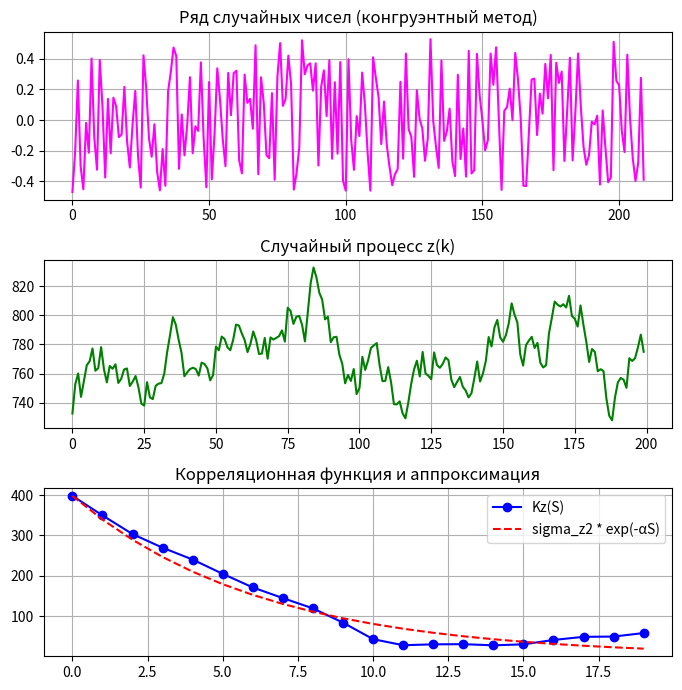

Reproduce this figure in Python.
import numpy as np
import matplotlib.pyplot as plt
import math

# исходные параметры случайного процесса
lambda1 = math.pow(5, 11)
lambda2 = math.pow(2, 18)

N = 210  # длина ряда случайных чисел
Kz_num = 20
Z0 = 1  # первое число ряда

# параметры, определяемые для каждого конкретного генератора случайных чисел
A1 = 1
A2 = 1

Ns = 10  # количество суммируемых членов ряда х

M0 = 770  # (моль/м^3) мат.ожидание
sigma0_2 = 400  # дисперсия
alpha0 = 0.09  # параметр аппроксимации


def generation_congurent_method(n, lam1, lam2, x0):
    # Функция генерации случайных чисел (Конгруэнтный метод)
    x = [x0]
    for i in range(1, n):
        x.append((lam1 * x[i-1]) % lam2)
    x_norm = [xi / lam2 - 0.5 for xi in x]  # нормализация в [-0.5; 0.5]
    return x_norm


def checkmate_waiting(z):
    # Функция для определения математического ожидания
    return sum(z) / len(z)


def dispersion(z, M):
    # Функция для определения дисперсии
    return sum([(i - M)**2 for i in z]) / len(z)


def correlation_function(z, M, Smax):
    # Функция для расчета значений корреляционной функции
    N = len(z)
    K = []
    for S in range(Smax):
        ssum = 0
        for i in range(N - S):
            ssum += (z[i] - M) * (z[i + S] - M)
        K.append(ssum / (N - S))
    return K


# Аппроксимация
def approximate_alpha(S, K, sig_2, max_iter=1000):
    # Функция для аппроксимирования значений корреляционной функции
    alph = []
    for i in range(len(S)):
        alp = 1
        kt = sig_2 * math.exp(-alp * abs(S[i]))
        iter_count = 0
        while kt < abs(K[i]) and iter_count < max_iter:
            alp -= 0.1
            kt = sig_2 * math.exp(-alp * abs(S[i]))
            iter_count += 1
        alph.append(max(alp, 0.001))  # не даем alpha быть отрицательной

    alph_final = sum(alph) / len(alph)
    k_appr = [sig_2 * math.exp(-alph_final * abs(S[i])) for i in range(len(S))]
    return alph_final, k_appr


def generate_process_z(x, A1, A2, sigma0_2, sigma_x0_2, alpha0, M0, Ns):
    # Функция генерации случайного процесса
    z = []
    for k in range(len(x) - Ns):
        ssum = 0
        for i in range(k, k + Ns):
            ssum += x[i] * math.sqrt(sigma0_2 / (sigma_x0_2 * alpha0 * A2)) * A1 * math.exp(-A2 * alpha0 * abs(i - k))
        z.append((1 / Ns) * ssum + M0)
    return z


# Подбор A1, A2 методом градиентного спуска
def gradient_search(x, sigma_x2, M0, sigma0_2, alpha0, Ns,
                    A1_init=1.0, A2_init=1.0,
                    lr=0.01, delta=0.05,
                    max_iter=1000, tol=0.1):

    def process_error(A1, A2):
        # функция для определения отклонения
        z = generate_process_z(x, A1, A2, sigma0_2, sigma_x2, alpha0, M0, Ns)
        Mz = checkmate_waiting(z)
        sigma_z2 = dispersion(z, Mz)
        Kz = correlation_function(z, Mz, Kz_num)
        alpha_z, _ = approximate_alpha(range(Kz_num), Kz, sigma_z2)
        err = abs((Mz - M0)/M0) + abs((sigma_z2 - sigma0_2)/sigma0_2) + abs((alpha_z - alpha0)/alpha0)
        return err

    A1, A2 = A1_init, A2_init
    best_err = process_error(A1, A2)

    for iteration in range(max_iter):
        # численные производные
        E0 = process_error(A1, A2)

        E_A1_plus = process_error(A1 + delta, A2)
        E_A1_minus = process_error(A1 - delta, A2)
        grad_A1 = (E_A1_plus - E_A1_minus) / (2 * delta)

        E_A2_plus = process_error(A1, A2 + delta)
        E_A2_minus = process_error(A1, A2 - delta)
        grad_A2 = (E_A2_plus - E_A2_minus) / (2 * delta)

        # обновляем A1, A2
        A1 -= lr * grad_A1
        A2 -= lr * grad_A2

        # пересчёт ошибки
        err = process_error(A1, A2)

        if err < best_err:
            best_err = err

        # Условие выхода
        if err < tol or best_err < 0.1:
            break

    return A1, A2


# Основная программа
x = generation_congurent_method(N, lambda1, lambda2, Z0)
# print(x)

Mx = checkmate_waiting(x)
sigma_x2 = dispersion(x, Mx)
# print(Mx, sigma_x2)

# # Центрирование, если Mx ≠ 0
if abs(Mx) > 1e-6:
    x = [xi - Mx for xi in x]
    Mx = checkmate_waiting(x)
    sigma_x2 = dispersion(x, Mx)


# Генерация процесса z
z = generate_process_z(x, A1, A2, sigma0_2, sigma_x2, alpha0, M0, Ns)

# Характеристики процесса
Mz = checkmate_waiting(z)
sigma_z2 = dispersion(z, Mz)
Kz = correlation_function(z, Mz, Kz_num)
alpha_z, K_apr = approximate_alpha(range(Kz_num), Kz, sigma_z2)

# ВЫВОД1
print(f"Mx = {Mx:.4f}")
print(f"sigma_x^2 = {sigma_x2:.4f}")
print(f"Mz = {Mz:.4f}")
print(f"sigma_z^2 = {sigma_z2:.4f}")
print(f"alpha_z = {alpha_z:.4f}")
print(f"A1 = {A1:.4f}, A2 = {A2:.4f}")


# Проверка 10%-ного отклонения
def is_within_tolerance(value, target, tol=0.1):
    return abs((value - target) / target) <= tol


if not (is_within_tolerance(Mz, M0) and
        is_within_tolerance(sigma_z2, sigma0_2) and
        is_within_tolerance(alpha_z, alpha0)):
    print("Отклонение более 10%. Запускаем градиентный спуск...")
    A1, A2 = gradient_search(x, sigma_x2, M0, sigma0_2, alpha0, Ns)
    z = generate_process_z(x, A1, A2, sigma0_2, sigma_x2, alpha0, M0, Ns)
    Mz = checkmate_waiting(z)
    sigma_z2 = dispersion(z, Mz)
    Kz = correlation_function(z, Mz, Kz_num)
    alpha_z, K_apr = approximate_alpha(range(Kz_num), Kz, sigma_z2)


# ВЫВОД2
print(f"Mx = {Mx:.4f}")
print(f"sigma_x^2 = {sigma_x2:.4f}")
print(f"Mz = {Mz:.4f}")
print(f"sigma_z^2 = {sigma_z2:.4f}")
print(f"alpha_z = {alpha_z:.4f}")
print(f"A1 = {A1:.4f}, A2 = {A2:.4f}")


#ГРАФИКИ
fig, axs = plt.subplots(3, 1, figsize=(7, 7))

axs[0].plot(x, color='magenta')
axs[0].set_title("Ряд случайных чисел (конгруэнтный метод)")
axs[0].grid()

axs[1].plot(z, color='green')
axs[1].set_title("Случайный процесс z(k)")
axs[1].grid()

S = np.arange(Kz_num)
axs[2].plot(S, Kz, 'bo-', label='Kz(S)')
axs[2].plot(S, K_apr, 'r--', label='sigma_z2 * exp(-αS)')
axs[2].legend()
axs[2].set_title("Корреляционная функция и аппроксимация")
axs[2].grid()

plt.tight_layout()
plt.show()
